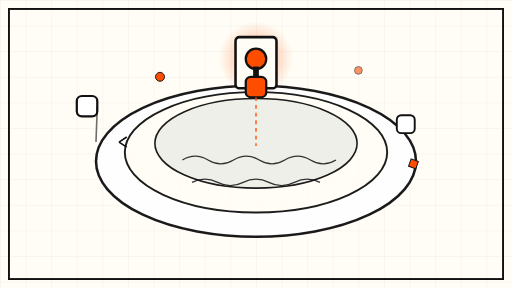
t = 0.00 s
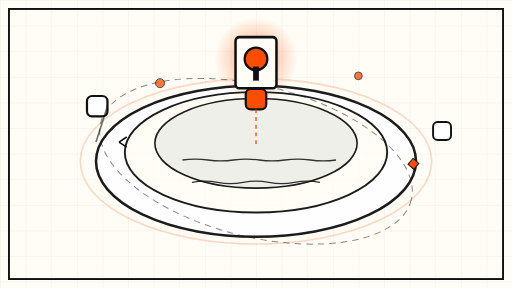
t = 1.75 s
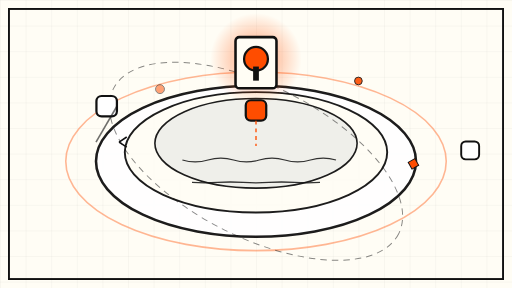
t = 3.38 s
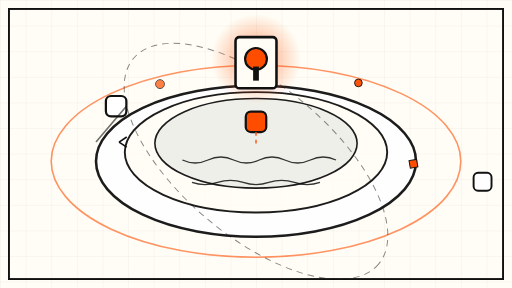
t = 5.00 s
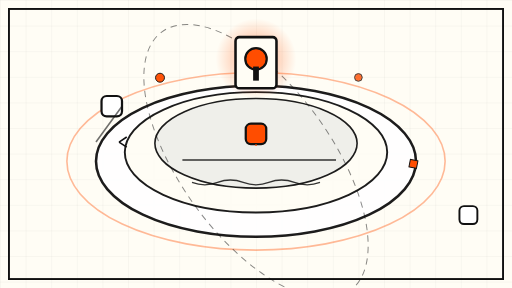
t = 6.75 s
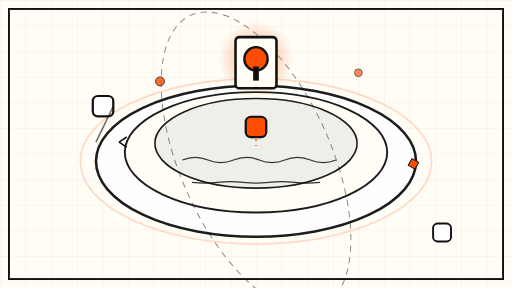
t = 8.25 s

The animated SVG that drew these frames (rendered in a browser with its animation timeline set to each time). Animation: 20 SMIL elements (animate=17,animateMotion=1,animateTransform=2); frames cover the first 8.25 s, repeats indefinitely.

<svg xmlns="http://www.w3.org/2000/svg" viewBox="0 0 800 450" role="img" aria-label="Abstract animated diagram of a governed data lake: concentric access rings around a lake, with an orange gate that admits one agent at a time">
  <defs>
    <pattern id="grid" width="40" height="40" patternUnits="userSpaceOnUse">
      <path d="M40 0H0V40" fill="none" stroke="#111111" stroke-width="0.75" opacity="0.12"/>
    </pattern>
    <radialGradient id="gateGlow" cx="50%" cy="50%" r="50%">
      <stop offset="0%" stop-color="#FF4D00" stop-opacity="0.55"/>
      <stop offset="100%" stop-color="#FF4D00" stop-opacity="0"/>
    </radialGradient>
  </defs>

  <rect x="0" y="0" width="800" height="450" fill="#FFFDF5"/>
  <rect x="0" y="0" width="800" height="450" fill="url(#grid)"/>
  <rect x="14" y="14" width="772" height="422" fill="none" stroke="#111111" stroke-width="3"/>

  <!-- The lake: layered data reservoir -->
  <g opacity="0.95">
    <ellipse cx="400" cy="252" rx="250" ry="118" fill="#FFFFFF" stroke="#111111" stroke-width="4"/>
    <ellipse cx="400" cy="238" rx="205" ry="94" fill="#FFFDF5" stroke="#111111" stroke-width="3"/>
    <ellipse cx="400" cy="224" rx="158" ry="70" fill="#EFEFEA" stroke="#111111" stroke-width="2.5"/>
  </g>

  <!-- Data wave lines inside the lake -->
  <g stroke="#111111" stroke-width="2" fill="none" opacity="0.85">
    <path d="M 285 250 q 20 -12 40 0 t 40 0 t 40 0 t 40 0 t 40 0 t 40 0">
      <animate attributeName="d" dur="9s" repeatCount="indefinite"
        values="M 285 250 q 20 -12 40 0 t 40 0 t 40 0 t 40 0 t 40 0 t 40 0;
                M 285 250 q 20 12 40 0 t 40 0 t 40 0 t 40 0 t 40 0 t 40 0;
                M 285 250 q 20 -12 40 0 t 40 0 t 40 0 t 40 0 t 40 0 t 40 0"/>
    </path>
    <path d="M 300 285 q 20 -10 40 0 t 40 0 t 40 0 t 40 0 t 40 0">
      <animate attributeName="d" dur="12s" repeatCount="indefinite"
        values="M 300 285 q 20 -10 40 0 t 40 0 t 40 0 t 40 0 t 40 0;
                M 300 285 q 20 10 40 0 t 40 0 t 40 0 t 40 0 t 40 0;
                M 300 285 q 20 -10 40 0 t 40 0 t 40 0 t 40 0 t 40 0"/>
    </path>
  </g>

  <!-- Governance rings: slow expanding pulse from lake edge -->
  <ellipse cx="400" cy="252" rx="250" ry="118" fill="none" stroke="#FF4D00" stroke-width="2.5" opacity="0">
    <animate attributeName="rx" values="250;320;250" dur="10s" repeatCount="indefinite"/>
    <animate attributeName="ry" values="118;150;118" dur="10s" repeatCount="indefinite"/>
    <animate attributeName="opacity" values="0;0.6;0" dur="10s" repeatCount="indefinite"/>
  </ellipse>
  <ellipse cx="400" cy="252" rx="250" ry="118" fill="none" stroke="#111111" stroke-width="1.5" stroke-dasharray="10 8" opacity="0.5">
    <animateTransform attributeName="transform" type="rotate" from="0 400 252" to="360 400 252" dur="45s" repeatCount="indefinite"/>
  </ellipse>

  <!-- Access gate: orange portcullis at the lake's edge -->
  <g>
    <circle cx="400" cy="92" r="58" fill="url(#gateGlow)">
      <animate attributeName="r" values="58;74;58" dur="8s" repeatCount="indefinite"/>
      <animate attributeName="opacity" values="0.85;1;0.85" dur="8s" repeatCount="indefinite"/>
    </circle>
    <rect x="368" y="58" width="64" height="80" rx="6" fill="#FFFDF5" stroke="#111111" stroke-width="4"/>
    <circle cx="400" cy="92" r="16" fill="#FF4D00" stroke="#111111" stroke-width="3.5">
      <animate attributeName="r" values="16;19;16" dur="6s" repeatCount="indefinite"/>
    </circle>
    <rect x="395.5" y="104" width="9" height="22" fill="#111111"/>
  </g>

  <!-- Agent 1: admitted through the gate, drifts down toward the lake -->
  <g>
    <rect x="384" y="120" width="32" height="32" rx="8" fill="#FF4D00" stroke="#111111" stroke-width="3.5">
      <animate attributeName="y" values="120;196;120" dur="14s" repeatCount="indefinite"/>
    </rect>
    <line x1="400" y1="152" x2="400" y2="228" stroke="#FF4D00" stroke-width="3" stroke-dasharray="6 6" opacity="0.7">
      <animate attributeName="y1" values="152;228;152" dur="14s" repeatCount="indefinite"/>
    </line>
  </g>

  <!-- Agent 2: bounces off the outer ring, held back -->
  <g>
    <rect x="120" y="150" width="32" height="32" rx="8" fill="#FFFFFF" stroke="#111111" stroke-width="3.5">
      <animate attributeName="x" values="120;170;120" dur="11s" repeatCount="indefinite"/>
    </rect>
    <line x1="152" y1="166" x2="150" y2="222" stroke="#111111" stroke-width="2.5" opacity="0.6">
      <animate attributeName="x1" values="152;202;152" dur="11s" repeatCount="indefinite"/>
    </line>
    <path d="M 186 222 l 12 -8 m -12 8 l 12 8" fill="none" stroke="#111111" stroke-width="2.5">
      <animate attributeName="transform" type="translate" values="0 0;50 0;0 0" dur="11s" repeatCount="indefinite"/>
    </path>
  </g>

  <!-- Agent 3: slow drift along the ring, never admitted -->
  <g>
    <rect x="0" y="0" width="28" height="28" rx="7" fill="#FFFFFF" stroke="#111111" stroke-width="3">
      <animateMotion dur="20s" repeatCount="indefinite"
        path="M 620 180 A 120 90 0 1 1 620 360 A 120 90 0 1 1 620 180"/>
    </rect>
  </g>

  <!-- Small floating context tokens feeding the lake -->
  <g fill="#FF4D00" stroke="#111111" stroke-width="1.5">
    <circle cx="250" cy="120" r="7">
      <animate attributeName="cy" values="120;140;120" dur="7s" repeatCount="indefinite"/>
      <animate attributeName="opacity" values="1;0.5;1" dur="7s" repeatCount="indefinite"/>
    </circle>
    <circle cx="560" cy="110" r="6">
      <animate attributeName="cy" values="110;132;110" dur="9s" repeatCount="indefinite"/>
      <animate attributeName="opacity" values="0.6;1;0.6" dur="9s" repeatCount="indefinite"/>
    </circle>
    <rect x="640" y="250" width="12" height="12" transform="rotate(20 646 256)">
      <animateTransform attributeName="transform" type="rotate" from="20 646 256" to="380 646 256" dur="30s" repeatCount="indefinite"/>
    </rect>
  </g>
</svg>
